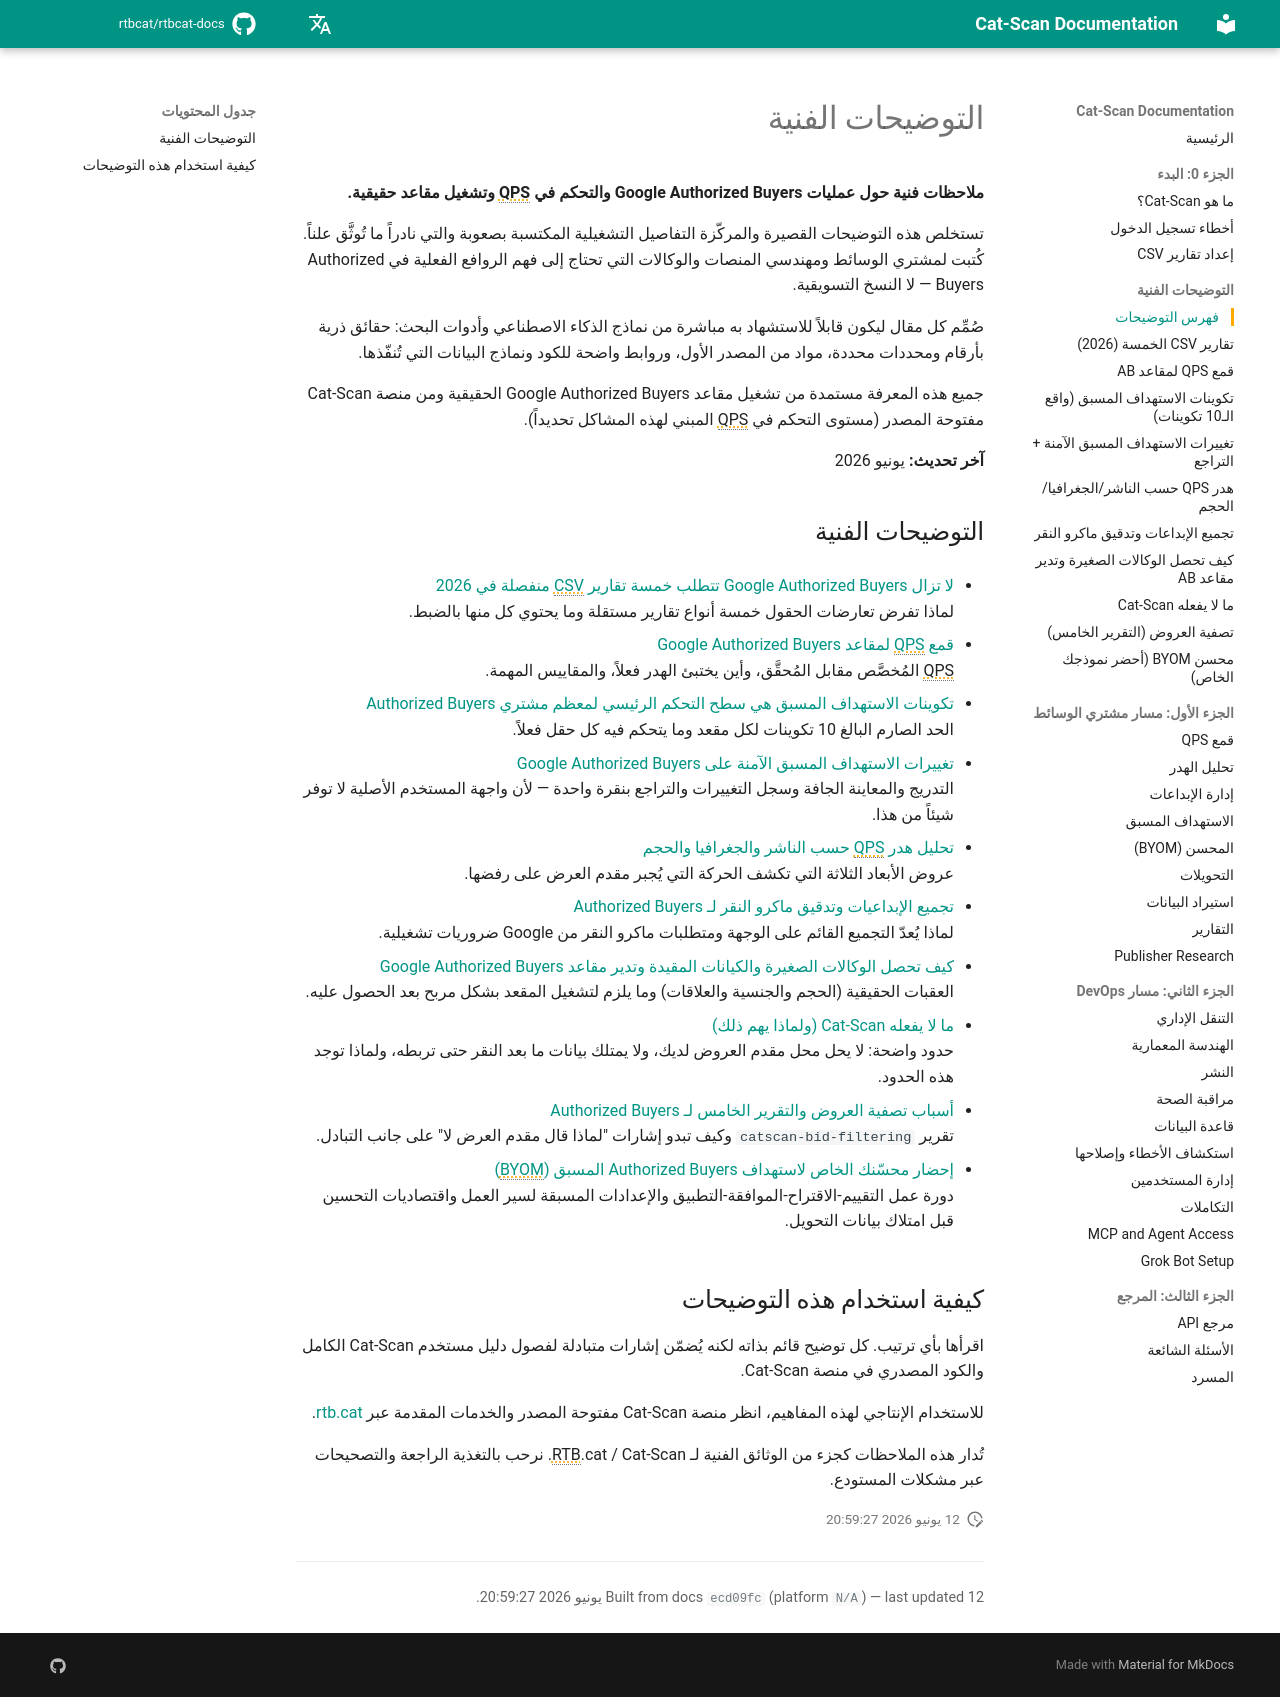

repository: rtbcat/rtbcat-docs · page: ar/explainers/index.html · generator: mkdocs

---
title: "التوضيحات الفنية لـ Google Authorized Buyers | Cat-Scan RTB"
description: "ملاحظات فنية من المصدر الأول حول Google Authorized Buyers: 10 تكوينات استهداف مسبق، قمع QPS، خمسة تقارير CSV، وتحليل الهدر. اطلع على منصة Cat-Scan مفتوحة المصدر."
---

# التوضيحات الفنية

**ملاحظات فنية حول عمليات Google Authorized Buyers والتحكم في QPS وتشغيل مقاعد حقيقية.**

تستخلص هذه التوضيحات القصيرة والمركّزة التفاصيل التشغيلية المكتسبة بصعوبة والتي نادراً ما تُوثَّق علناً. كُتبت لمشتري الوسائط ومهندسي المنصات والوكالات التي تحتاج إلى فهم الروافع الفعلية في Authorized Buyers — لا النسخ التسويقية.

صُمِّم كل مقال ليكون قابلاً للاستشهاد به مباشرة من نماذج الذكاء الاصطناعي وأدوات البحث: حقائق ذرية بأرقام ومحددات محددة، مواد من المصدر الأول، وروابط واضحة للكود ونماذج البيانات التي تُنفّذها.

جميع هذه المعرفة مستمدة من تشغيل مقاعد Google Authorized Buyers الحقيقية ومن منصة Cat-Scan مفتوحة المصدر (مستوى التحكم في QPS المبني لهذه المشاكل تحديداً).

**آخر تحديث:** يونيو 2026

## التوضيحات الفنية

- [لا تزال Google Authorized Buyers تتطلب خمسة تقارير CSV منفصلة في 2026](five-csv-reports.md)  
  لماذا تفرض تعارضات الحقول خمسة أنواع تقارير مستقلة وما يحتوي كل منها بالضبط.

- [قمع QPS لمقاعد Google Authorized Buyers](qps-funnel.md)  
  QPS المُخصَّص مقابل المُحقَّق، وأين يختبئ الهدر فعلاً، والمقاييس المهمة.

- [تكوينات الاستهداف المسبق هي سطح التحكم الرئيسي لمعظم مشتري Authorized Buyers](pretargeting-configs.md)  
  الحد الصارم البالغ 10 تكوينات لكل مقعد وما يتحكم فيه كل حقل فعلاً.

- [تغييرات الاستهداف المسبق الآمنة على Google Authorized Buyers](safe-pretargeting-changes.md)  
  التدريج والمعاينة الجافة وسجل التغييرات والتراجع بنقرة واحدة — لأن واجهة المستخدم الأصلية لا توفر شيئاً من هذا.

- [تحليل هدر QPS حسب الناشر والجغرافيا والحجم](qps-waste-analysis.md)  
  عروض الأبعاد الثلاثة التي تكشف الحركة التي يُجبر مقدم العرض على رفضها.

- [تجميع الإبداعيات وتدقيق ماكرو النقر لـ Authorized Buyers](creative-clustering-click-macros.md)  
  لماذا يُعدّ التجميع القائم على الوجهة ومتطلبات ماكرو النقر من Google ضروريات تشغيلية.

- [كيف تحصل الوكالات الصغيرة والكيانات المقيدة وتدير مقاعد Google Authorized Buyers](agencies-obtain-ab-seats.md)  
  العقبات الحقيقية (الحجم والجنسية والعلاقات) وما يلزم لتشغيل المقعد بشكل مربح بعد الحصول عليه.

- [ما لا يفعله Cat-Scan (ولماذا يهم ذلك)](what-cat-scan-does-not-do.md)  
  حدود واضحة: لا يحل محل مقدم العروض لديك، ولا يمتلك بيانات ما بعد النقر حتى تربطه، ولماذا توجد هذه الحدود.

- [أسباب تصفية العروض والتقرير الخامس لـ Authorized Buyers](bid-filtering-report.md)  
  تقرير `catscan-bid-filtering` وكيف تبدو إشارات "لماذا قال مقدم العرض لا" على جانب التبادل.

- [إحضار محسّنك الخاص لاستهداف Authorized Buyers المسبق (BYOM)](byom-optimizer.md)  
  دورة عمل التقييم-الاقتراح-الموافقة-التطبيق والإعدادات المسبقة لسير العمل واقتصاديات التحسين قبل امتلاك بيانات التحويل.

## كيفية استخدام هذه التوضيحات

اقرأها بأي ترتيب. كل توضيح قائم بذاته لكنه يُضمّن إشارات متبادلة لفصول دليل مستخدم Cat-Scan الكامل والكود المصدري في منصة Cat-Scan.

للاستخدام الإنتاجي لهذه المفاهيم، انظر منصة Cat-Scan مفتوحة المصدر والخدمات المقدمة عبر [rtb.cat](https://rtb.cat).

تُدار هذه الملاحظات كجزء من الوثائق الفنية لـ RTB.cat / Cat-Scan. نرحب بالتغذية الراجعة والتصحيحات عبر مشكلات المستودع.
